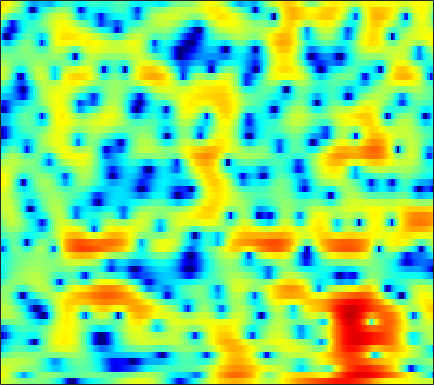

Source data for this figure (header and first rows):
2.9074, 2.8218, 2.6476, 2.4069, 2.1876, 1.8468, 1.458, 1.1479, 0.75245, 0.39788, 0.11144, -0.045847, -0.16067, -0.18824, -0.16308, -0.092917, -0.019895, 0.011875, 0.00084953, -0.092694, -0.29592, -0.53012, -0.96062, -1.5366
4.467, 4.175, 3.636, 2.904, 2.205, 1.047, -0.4206, -1.76, -3.914, -6.389, -8.421, -8.641, -7.109, -5.04, -3.676, -2.22, -1.135, -0.5268, 0.05509, 0.4202, 0.6042, 0.6439, 0.5875, 0.4234
3.315, 3.314, 3.227, 3.049, 2.861, 2.557, 2.203, 1.923, 1.548, 1.195, 0.8841, 0.6824, 0.4497, 0.2313, 0.06079, -0.2077, -0.5556, -0.8849, -1.443, -2.154, -3.016, -3.752, -4.815, -5.855
1.698, 1.869, 2.056, 2.19, 2.256, 2.306, 2.309, 2.281, 2.21, 2.098, 1.95, 1.814, 1.593, 1.317, 1.067, 0.6626, 0.1529, -0.3113, -1.061, -1.99, -3.122, -4.122, -5.653, -7.298
-2.219, -1.792, -1.24, -0.7446, -0.4215, -0.05697, 0.2255, 0.3757, 0.5072, 0.5692, 0.5774, 0.5595, 0.5019, 0.4249, 0.3594, 0.2708, 0.18, 0.1094, 0.01968, -0.07254, -0.1603, -0.2205, -0.2845, -0.305
-7.908, -6.498, -4.999, -3.847, -3.172, -2.476, -2, -1.783, -1.657, -1.716, -1.954, -2.225, -2.665, -3.087, -3.318, -3.365, -3.039, -2.573, -1.757, -0.8629, 0.02348, 0.6467, 1.393, 2.038
-9.642, -8.629, -7.343, -6.159, -5.371, -4.486, -3.839, -3.546, -3.418, -3.643, -4.3, -5.127, -6.861, -9.713, -13.32, -25.32, -17.46, -11.16, -6.474, -3.416, -1.191, 0.1322, 1.56, 2.693
-17.43, -16.12, -13.08, -10.27, -8.525, -6.711, -5.4, -4.704, -4.08, -3.788, -3.768, -3.893, -4.192, -4.538, -4.749, -4.794, -4.409, -3.835, -2.807, -1.62, -0.4261, 0.4343, 1.491, 2.433
-10.32, -9.937, -8.623, -7.015, -5.869, -4.587, -3.623, -3.081, -2.588, -2.312, -2.199, -2.201, -2.294, -2.441, -2.55, -2.623, -2.564, -2.417, -2.071, -1.553, -0.8672, -0.2604, 0.612, 1.514
-1.208, -1.126, -0.9232, -0.6521, -0.4588, -0.2883, -0.2169, -0.2251, -0.3407, -0.6133, -1.039, -1.47, -2.173, -2.963, -3.586, -4.469, -5.377, -6.009, -6.606, -6.597, -5.772, -4.684, -2.919, -1.092
1.866, 1.972, 2.034, 1.984, 1.859, 1.584, 1.178, 0.7903, 0.1052, -0.7736, -1.85, -2.808, -4.265, -5.939, -7.338, -9.409, -11.68, -13.63, -17.24, -24.85, -20.92, -13.98, -8.36, -4.466
2.076, 2.205, 2.175, 1.942, 1.647, 1.121, 0.4327, -0.2253, -1.266, -2.477, -3.904, -5.123, -7.154, -9.906, -12.66, -18.09, -29.88, -25.24, -17.3, -13.25, -10.2, -8.062, -5.28, -2.732
1.167, 1.24, 1.095, 0.6831, 0.1917, -0.727, -1.968, -3.034, -4.527, -5.898, -6.969, -7.512, -8.049, -8.458, -8.752, -9.112, -9.139, -8.644, -7.418, -5.894, -4.258, -3.034, -1.504, -0.0542
0.4798, 0.623, 0.5674, 0.1558, -0.4461, -1.731, -3.601, -5.578, -9.557, -17.47, -24.89, -14.68, -9.444, -6.572, -5.161, -3.825, -2.768, -2.084, -1.277, -0.5667, 0.09811, 0.5694, 1.108, 1.549
-0.3909, 0.09622, 0.5068, 0.5979, 0.4786, 0.07959, -0.5886, -1.258, -2.183, -2.858, -2.996, -2.657, -1.828, -0.8445, -0.1664, 0.6232, 1.286, 1.654, 1.964, 2.104, 2.032, 1.827, 1.351, 0.6007
-3.235, -2.268, -1.26, -0.5183, -0.1011, 0.2976, 0.5165, 0.6241, 0.7514, 0.8741, 1.04, 1.208, 1.494, 1.783, 1.994, 2.245, 2.398, 2.426, 2.343, 2.076, 1.58, 1.011, -0.05635, -1.583
-5.541, -4.347, -3.061, -2.017, -1.381, -0.6996, -0.1492, 0.2118, 0.6046, 0.9267, 1.215, 1.4, 1.613, 1.784, 1.893, 1.981, 1.975, 1.923, 1.768, 1.492, 1.091, 0.7042, 0.05418, -0.6953
-5.163, -4.407, -3.481, -2.644, -2.093, -1.456, -0.892, -0.515, -0.09932, 0.2552, 0.567, 0.7614, 0.9737, 1.148, 1.242, 1.311, 1.329, 1.311, 1.227, 1.071, 0.8771, 0.7134, 0.462, 0.2062
-4.159, -3.85, -3.352, -2.83, -2.427, -1.889, -1.388, -1.076, -0.6973, -0.3611, -0.09559, 0.08565, 0.3001, 0.4837, 0.5916, 0.7047, 0.7868, 0.7978, 0.7597, 0.6751, 0.5409, 0.4301, 0.3224, 0.2601
-4.402, -4.368, -3.966, -3.31, -2.751, -2.025, -1.464, -1.16, -0.8609, -0.6915, -0.6062, -0.5305, -0.3768, -0.1484, 0.06821, 0.3831, 0.6283, 0.724, 0.7335, 0.5866, 0.2373, -0.1317, -0.6494, -1.027
-11.71, -12.4, -8.243, -4.775, -2.974, -1.473, -0.7215, -0.5088, -0.7236, -1.468, -2.445, -3.152, -3.465, -2.756, -1.779, -0.4494, 0.5798, 1.126, 1.474, 1.312, 0.6515, -0.3061, -2.535, -6.441
-6.131, -6.21, -5.047, -3.442, -2.37, -1.481, -1.175, -1.361, -2.361, -4.243, -7.556, -11.86, -19.1, -11.07, -7.032, -3.875, -1.986, -1.019, -0.2647, 0.01336, -0.05375, -0.3044, -0.9671, -1.577
-2.547, -2.236, -1.789, -1.273, -1.005, -0.7971, -0.8283, -1.098, -1.689, -2.562, -3.59, -4.262, -4.823, -4.864, -4.606, -4.223, -3.799, -3.546, -3.281, -2.859, -2.395, -1.934, -1.151, -0.3559
-1.763, -0.9509, -0.08458, 0.5205, 0.8034, 0.9943, 0.9277, 0.7486, 0.3773, -0.2014, -0.8625, -1.401, -2.144, -2.914, -3.599, -4.585, -5.8, -6.951, -8.419, -9.037, -7.743, -6.04, -3.632, -1.496
-0.6854, 0.2783, 1.283, 1.89, 2.168, 2.304, 2.153, 1.91, 1.357, 0.6606, -0.1799, -0.9035, -1.921, -3.007, -3.905, -5.208, -7.005, -8.731, -12.06, -15.03, -11.79, -8.112, -4.459, -1.828
0.7997, 1.542, 2.263, 2.659, 2.776, 2.645, 2.24, 1.734, 0.7912, -0.4146, -1.894, -3.094, -4.672, -5.904, -6.358, -6.537, -6.287, -5.989, -5.53, -4.772, -3.681, -2.723, -1.306, -0.04371
1.949, 2.448, 2.831, 2.976, 2.878, 2.493, 1.802, 1.053, -0.2332, -2.051, -4.461, -6.937, -11.86, -21.89, -20.53, -12.08, -7.941, -5.985, -4.003, -2.496, -1.259, -0.4316, 0.4505, 1.22
2.409, 2.64, 2.751, 2.619, 2.364, 1.833, 1.055, 0.3397, -0.8503, -2.224, -3.822, -5.097, -6.705, -7.693, -7.637, -6.667, -5.156, -4.032, -2.611, -1.431, -0.4572, 0.1444, 0.7862, 1.219
2.926, 2.915, 2.75, 2.341, 1.915, 1.176, 0.2783, -0.4658, -1.514, -2.467, -3.307, -3.732, -4.045, -4.014, -3.792, -3.256, -2.544, -1.964, -1.187, -0.5029, 0.09228, 0.4071, 0.7464, 0.8811
4.086, 3.906, 3.464, 2.783, 2.105, 0.9434, -0.4851, -1.744, -3.497, -5.146, -6.072, -6.079, -5.312, -4.165, -3.306, -2.193, -1.263, -0.643, 0.01429, 0.5124, 0.8416, 0.973, 0.9793, 0.8246
5.197, 4.946, 4.382, 3.579, 2.754, 1.336, -0.6004, -2.487, -6.064, -12.06, -33.31, -15.6, -8.483, -4.964, -3.2, -1.535, -0.3755, 0.2603, 0.8338, 1.187, 1.285, 1.26, 0.9914, 0.5266
4.723, 4.531, 4.143, 3.539, 2.953, 1.955, 0.7318, -0.3454, -1.852, -3.244, -3.971, -3.946, -3.261, -2.28, -1.544, -0.7652, -0.1769, 0.08764, 0.2917, 0.2936, 0.1578, -0.05448, -0.4091, -0.9527
3.123, 3.141, 3.108, 2.914, 2.701, 2.277, 1.761, 1.311, 0.7443, 0.1916, -0.1691, -0.3515, -0.4351, -0.4116, -0.3776, -0.3975, -0.5098, -0.7223, -1.112, -1.722, -2.36, -2.867, -3.266, -3.437
1.01, 1.477, 1.948, 2.275, 2.384, 2.38, 2.199, 1.996, 1.627, 1.239, 0.8341, 0.5964, 0.3387, 0.1503, 0.002737, -0.211, -0.6158, -1.074, -2.089, -3.676, -6.085, -8.537, -11.28, -9.501
-2.511, -1.186, 0.06202, 0.9314, 1.309, 1.558, 1.484, 1.247, 0.6749, -0.05758, -0.9116, -1.465, -1.898, -1.843, -1.544, -1.064, -0.7664, -0.7741, -1.226, -2.242, -3.887, -5.488, -6.885, -5.658
-5.892, -4.507, -3.062, -2.072, -1.536, -1.177, -1.205, -1.579, -2.537, -4.334, -7.178, -10.53, -15.19, -11.07, -7.408, -4.205, -2.15, -1.166, -0.2857, 0.1865, 0.4227, 0.6244, 0.923, 1.477
-8.658, -8.183, -7.162, -6.069, -5.268, -4.497, -4.083, -4.046, -4.445, -5.343, -6.769, -7.886, -8.651, -7.588, -5.991, -3.938, -2.179, -1.127, 0.01434, 0.8867, 1.588, 2.046, 2.602, 3.112
-17.1, -17.17, -14.09, -10.82, -8.934, -7.015, -5.713, -5.006, -4.434, -4.104, -3.939, -3.85, -3.608, -3.17, -2.728, -2.031, -1.296, -0.7159, -0.01504, 0.6964, 1.386, 1.862, 2.502, 3.046
-15.81, -16.12, -13.62, -10.69, -8.904, -6.917, -5.413, -4.536, -3.62, -2.971, -2.476, -2.212, -1.943, -1.761, -1.691, -1.596, -1.542, -1.466, -1.256, -0.8156, -0.1302, 0.5306, 1.449, 2.357
-8.004, -8.143, -7.816, -6.981, -6.263, -5.158, -4.094, -3.386, -2.543, -1.933, -1.479, -1.27, -1.181, -1.338, -1.645, -2.325, -3.379, -4.422, -5.757, -6.18, -4.73, -2.946, -0.6387, 1.316
-7.7, -8.008, -7.936, -7.208, -6.409, -5.277, -4.161, -3.44, -2.565, -1.896, -1.445, -1.216, -1.143, -1.35, -1.719, -2.672, -4.27, -6.164, -10.28, -14.46, -8.992, -5.047, -1.318, 1.196
-15.21, -18.51, -16.41, -12.34, -10.01, -7.851, -6.295, -5.404, -4.52, -3.756, -3.18, -2.825, -2.442, -2.181, -2.087, -2.09, -2.257, -2.389, -2.46, -2.123, -1.211, -0.2151, 1.181, 2.486
-12.4, -13.64, -13.35, -11.64, -10.35, -9.101, -8.297, -7.871, -7.553, -7.259, -6.773, -6.29, -5.399, -4.383, -3.63, -2.641, -1.761, -1.157, -0.3494, 0.441, 1.257, 1.855, 2.635, 3.351
-6.499, -7.011, -7.457, -7.85, -8.149, -8.625, -9.429, -10.31, -11.77, -13.67, -14.65, -13.69, -10.89, -8.036, -6.16, -4.056, -2.32, -1.246, -0.0119, 1.018, 1.869, 2.42, 3.052, 3.548
-3.355, -3.743, -4.413, -5.268, -6.09, -7.428, -9.126, -10.74, -13.47, -17.09, -20.38, -18.43, -13.29, -9.213, -6.808, -4.262, -2.247, -1.02, 0.2565, 1.235, 1.957, 2.383, 2.798, 3.109
-0.2391, -0.5774, -1.37, -2.459, -3.489, -5.207, -7.247, -8.847, -10.86, -12.1, -11.77, -10.6, -8.412, -5.994, -4.242, -2.243, -0.6052, 0.3729, 1.31, 1.892, 2.147, 2.115, 1.897, 1.629
2.882, 2.495, 1.722, 0.5777, -0.5675, -2.516, -5.175, -7.998, -14.04, -37.62, -14.77, -9.681, -5.686, -2.88, -1.253, 0.4503, 1.681, 2.317, 2.809, 2.829, 2.335, 1.556, -0.118, -2.732
3.012, 2.712, 2.148, 1.338, 0.5755, -0.6844, -2.158, -3.311, -4.717, -5.364, -4.832, -3.843, -2.315, -0.8316, 0.1074, 1.139, 1.852, 2.179, 2.335, 2.107, 1.44, 0.6264, -0.9771, -3.278
1.312, 1.205, 0.9528, 0.5894, 0.2676, -0.2324, -0.7278, -1.034, -1.341, -1.447, -1.316, -1.057, -0.6109, -0.1289, 0.2107, 0.6112, 0.8911, 1.002, 1.033, 0.9235, 0.6496, 0.3731, -0.06791, -0.5331
-0.1431, -0.1358, -0.2335, -0.3433, -0.417, -0.4798, -0.5202, -0.5232, -0.4583, -0.3546, -0.2228, -0.1262, 0.01477, 0.1004, 0.1305, 0.1177, 0.06734, 0.02024, -0.04845, -0.04989, 0.0296, 0.1376, 0.2897, 0.4731
-1.515, -1.804, -2.095, -2.196, -2.128, -1.83, -1.404, -1.073, -0.6314, -0.2394, 0.05467, 0.1716, 0.1962, 0.05653, -0.1743, -0.6713, -1.322, -1.822, -2.33, -2.408, -1.876, -1.207, -0.1557, 0.8668
-4.521, -6.08, -7.671, -7.943, -7.245, -5.825, -4.328, -3.303, -2.174, -1.272, -0.6265, -0.3108, -0.1978, -0.4323, -0.8933, -1.963, -3.765, -5.838, -9.992, -13.28, -8.575, -4.945, -1.533, 0.8045
-8.33, -12.36, -21.87, -21.66, -15.87, -11.86, -9.19, -7.485, -5.575, -4.047, -2.881, -2.239, -1.734, -1.658, -1.874, -2.551, -3.683, -4.835, -6.481, -7.005, -5.273, -3.34, -0.8509, 1.195
-5.721, -7.981, -10.96, -13.68, -15.44, -17, -15.23, -12.55, -9.263, -6.79, -5.042, -4.125, -3.255, -2.744, -2.53, -2.42, -2.407, -2.373, -2.162, -1.705, -0.9241, -0.1748, 0.9503, 2.063
-1.494, -3.103, -5.625, -8.735, -11.53, -14.88, -13.72, -11.15, -8.279, -6.267, -4.96, -4.345, -3.826, -3.486, -3.269, -2.933, -2.499, -2.082, -1.412, -0.6282, 0.2097, 0.8648, 1.702, 2.483
2.981, 2.029, 0.6675, -0.7116, -1.629, -2.574, -3.042, -3.177, -3.174, -3.259, -3.585, -4.023, -4.902, -5.901, -6.46, -6.447, -5.491, -4.469, -3.075, -1.759, -0.6272, 0.09683, 0.9413, 1.686
5.529, 5.012, 4.265, 3.489, 2.893, 2.106, 1.319, 0.7159, -0.1849, -1.31, -2.812, -4.308, -7.086, -11.7, -18.24, -23.32, -12.53, -9.073, -6.303, -4.604, -3.497, -2.857, -2.14, -1.488
5.893, 5.672, 5.274, 4.77, 4.316, 3.634, 2.838, 2.171, 1.135, -0.06946, -1.501, -2.767, -4.667, -6.65, -7.931, -8.708, -8.346, -7.804, -7.24, -7.116, -7.356, -7.673, -8.018, -7.87
